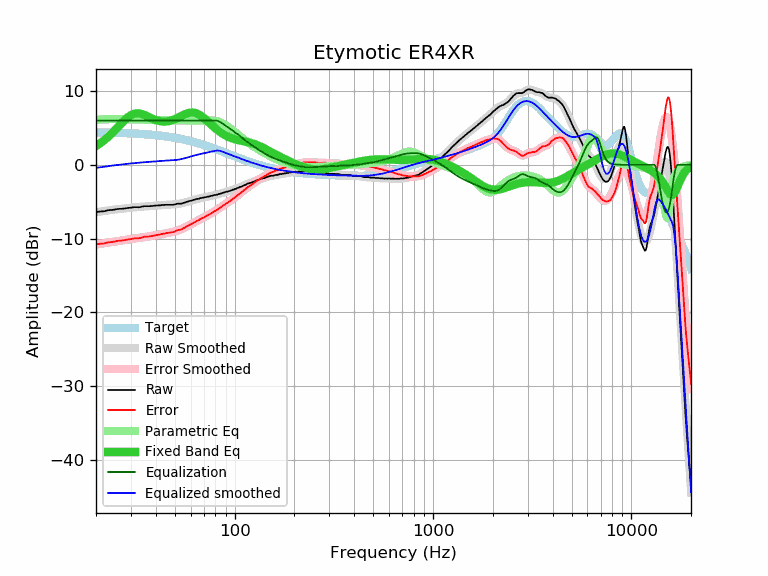

The data file committed next to this chart (first rows):
frequency, raw, error, smoothed, error_smoothed, equalization, parametric_eq, equalized_raw, equalized_smoothed, target
20, -6.41, -10.80, -6.42, -10.81, 6.00, 2.54, -0.41, -0.42, 4.39
21, -6.33, -10.71, -6.34, -10.72, 6.00, 2.92, -0.33, -0.34, 4.38
22, -6.30, -10.67, -6.26, -10.63, 6.00, 3.33, -0.30, -0.26, 4.37
23, -6.16, -10.52, -6.19, -10.55, 6.00, 3.77, -0.16, -0.19, 4.36
24, -6.13, -10.48, -6.12, -10.47, 6.00, 4.24, -0.13, -0.12, 4.35
25, -6.06, -10.40, -6.06, -10.40, 6.00, 4.72, -0.06, -0.06, 4.34
26, -5.98, -10.30, -6.00, -10.33, 6.00, 5.21, 0.02, -0.00, 4.32
27, -5.96, -10.27, -5.95, -10.26, 6.00, 5.68, 0.04, 0.05, 4.31
28, -5.92, -10.21, -5.90, -10.20, 6.00, 6.10, 0.08, 0.10, 4.29
29, -5.85, -10.13, -5.86, -10.14, 6.00, 6.46, 0.15, 0.14, 4.28
30, -5.82, -10.08, -5.82, -10.08, 6.00, 6.73, 0.18, 0.18, 4.26
31, -5.75, -9.99, -5.78, -10.02, 6.00, 6.90, 0.25, 0.22, 4.24
32, -5.76, -9.98, -5.75, -9.97, 6.00, 6.98, 0.24, 0.25, 4.22
33, -5.76, -9.96, -5.71, -9.91, 6.00, 6.96, 0.24, 0.29, 4.20
34, -5.68, -9.86, -5.68, -9.86, 6.00, 6.89, 0.32, 0.32, 4.18
35, -5.61, -9.76, -5.66, -9.81, 6.00, 6.76, 0.39, 0.34, 4.15
36, -5.62, -9.75, -5.63, -9.76, 6.00, 6.62, 0.38, 0.37, 4.13
37, -5.62, -9.72, -5.60, -9.71, 6.00, 6.47, 0.38, 0.40, 4.10
38, -5.59, -9.67, -5.58, -9.66, 6.00, 6.32, 0.41, 0.42, 4.08
39, -5.55, -9.60, -5.55, -9.60, 6.00, 6.19, 0.45, 0.45, 4.05
40, -5.54, -9.56, -5.53, -9.55, 6.00, 6.07, 0.46, 0.47, 4.02
41, -5.51, -9.50, -5.51, -9.50, 6.00, 5.98, 0.49, 0.49, 3.99
42, -5.50, -9.46, -5.49, -9.45, 6.00, 5.92, 0.50, 0.51, 3.96
43, -5.46, -9.39, -5.47, -9.40, 6.00, 5.88, 0.54, 0.53, 3.92
44, -5.44, -9.33, -5.46, -9.35, 6.00, 5.86, 0.56, 0.54, 3.89
45, -5.42, -9.28, -5.44, -9.30, 6.00, 5.87, 0.58, 0.56, 3.85
46, -5.42, -9.24, -5.43, -9.25, 6.00, 5.90, 0.58, 0.57, 3.82
47, -5.42, -9.20, -5.42, -9.20, 6.00, 5.95, 0.58, 0.58, 3.78
48, -5.42, -9.16, -5.40, -9.14, 6.00, 6.02, 0.58, 0.60, 3.74
49, -5.42, -9.12, -5.38, -9.09, 6.00, 6.10, 0.58, 0.62, 3.70
50, -5.38, -9.04, -5.36, -9.03, 6.00, 6.20, 0.62, 0.64, 3.66
51, -5.28, -8.90, -5.34, -8.96, 6.00, 6.30, 0.72, 0.66, 3.62
52, -5.28, -8.86, -5.30, -8.88, 6.00, 6.41, 0.72, 0.70, 3.58
53, -5.28, -8.82, -5.27, -8.80, 6.00, 6.52, 0.72, 0.73, 3.53
54, -5.27, -8.76, -5.22, -8.71, 6.00, 6.63, 0.73, 0.78, 3.49
55, -5.17, -8.61, -5.17, -8.62, 6.00, 6.74, 0.83, 0.83, 3.44
56, -5.14, -8.54, -5.12, -8.51, 6.00, 6.84, 0.86, 0.88, 3.40
57, -5.03, -8.38, -5.06, -8.41, 6.00, 6.92, 0.97, 0.94, 3.35
58, -5.00, -8.30, -5.00, -8.30, 6.00, 6.99, 1.00, 1.00, 3.30
59, -4.92, -8.17, -4.94, -8.19, 6.00, 7.04, 1.08, 1.06, 3.25
60, -4.87, -8.08, -4.88, -8.08, 6.00, 7.07, 1.13, 1.12, 3.20
61, -4.83, -7.99, -4.82, -7.98, 6.00, 7.08, 1.17, 1.18, 3.15
62, -4.75, -7.85, -4.77, -7.87, 6.00, 7.07, 1.25, 1.23, 3.10
63, -4.73, -7.78, -4.72, -7.77, 6.00, 7.04, 1.27, 1.28, 3.05
64, -4.65, -7.65, -4.67, -7.67, 6.00, 6.98, 1.35, 1.33, 3.00
65, -4.62, -7.57, -4.62, -7.57, 6.00, 6.91, 1.38, 1.38, 2.95
66, -4.61, -7.51, -4.58, -7.48, 6.00, 6.82, 1.39, 1.42, 2.90
67, -4.52, -7.36, -4.54, -7.39, 6.00, 6.71, 1.48, 1.46, 2.84
68, -4.51, -7.30, -4.51, -7.30, 6.00, 6.59, 1.49, 1.49, 2.79
69, -4.45, -7.19, -4.47, -7.21, 6.00, 6.46, 1.55, 1.53, 2.74
70, -4.46, -7.14, -4.44, -7.12, 6.00, 6.33, 1.54, 1.56, 2.68
71, -4.40, -7.03, -4.41, -7.03, 6.00, 6.19, 1.60, 1.59, 2.63
72, -4.38, -6.96, -4.37, -6.95, 6.00, 6.04, 1.62, 1.63, 2.57
73, -4.33, -6.85, -4.34, -6.86, 6.00, 5.89, 1.67, 1.66, 2.52
74, -4.31, -6.78, -4.30, -6.77, 6.00, 5.75, 1.69, 1.70, 2.47
75, -4.27, -6.68, -4.27, -6.68, 6.00, 5.60, 1.73, 1.73, 2.41
76, -4.24, -6.60, -4.23, -6.59, 6.00, 5.46, 1.76, 1.77, 2.36
77, -4.19, -6.49, -4.20, -6.50, 6.00, 5.32, 1.81, 1.80, 2.30
78, -4.16, -6.41, -4.16, -6.41, 6.00, 5.19, 1.84, 1.84, 2.25
79, -4.10, -6.30, -4.13, -6.32, 6.00, 5.06, 1.90, 1.87, 2.20
... 553 more rows
